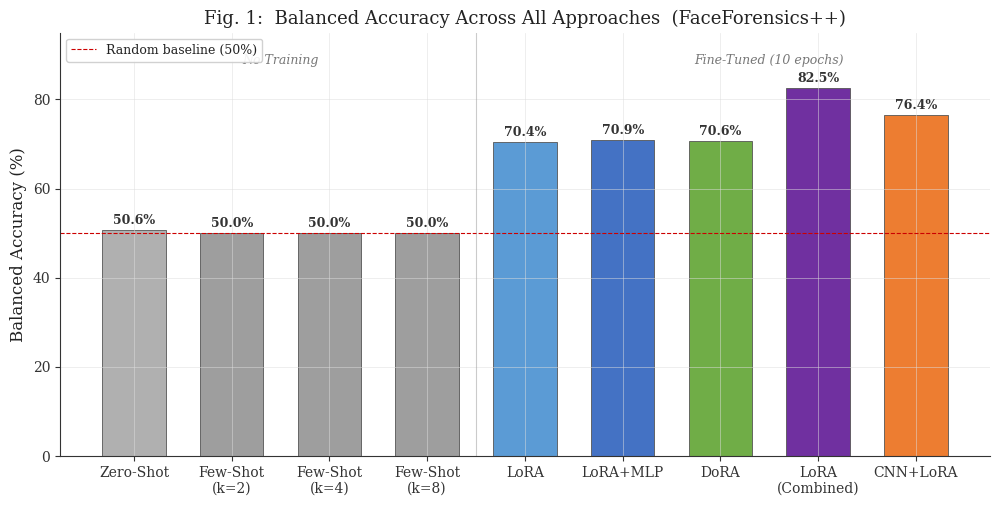
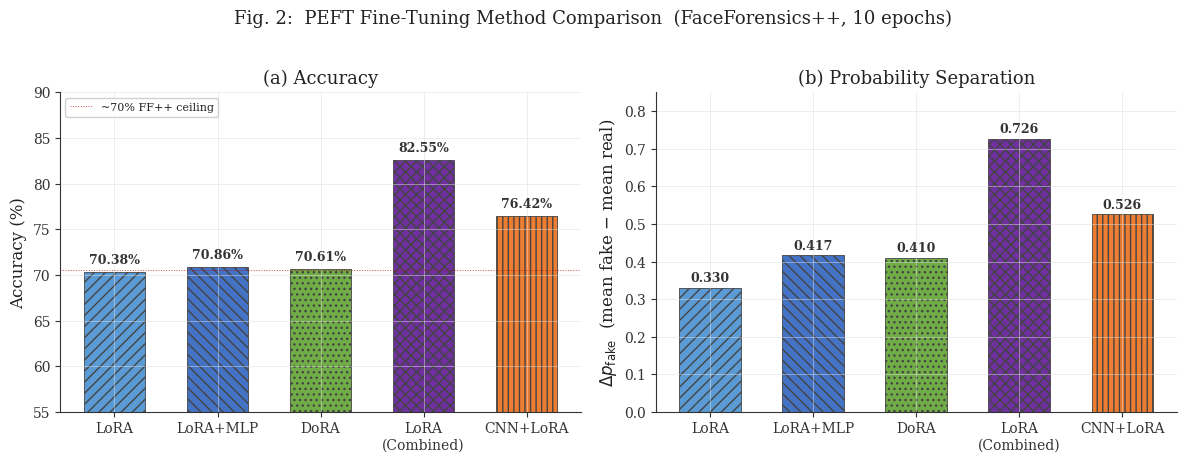
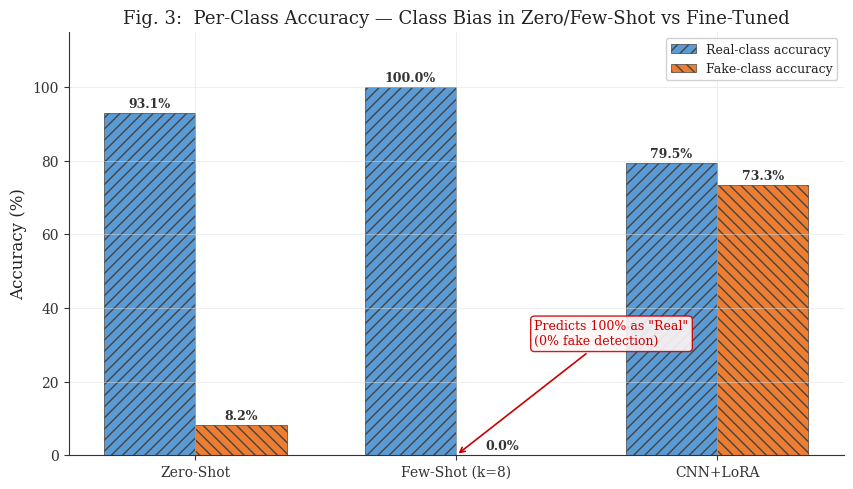
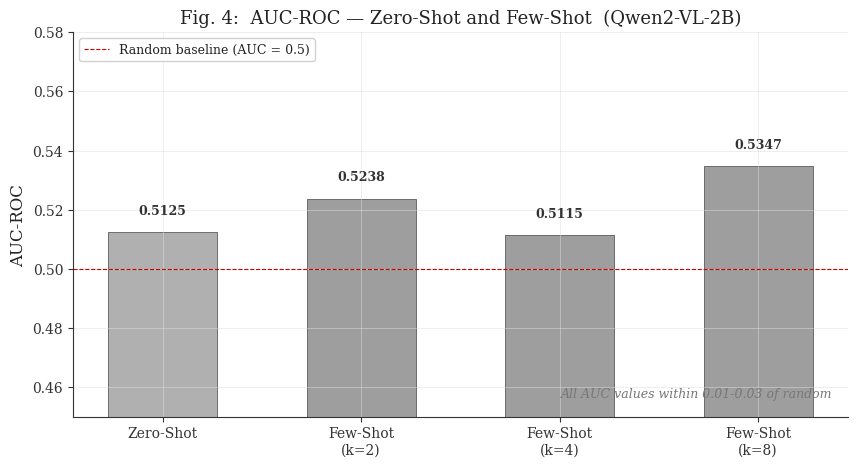
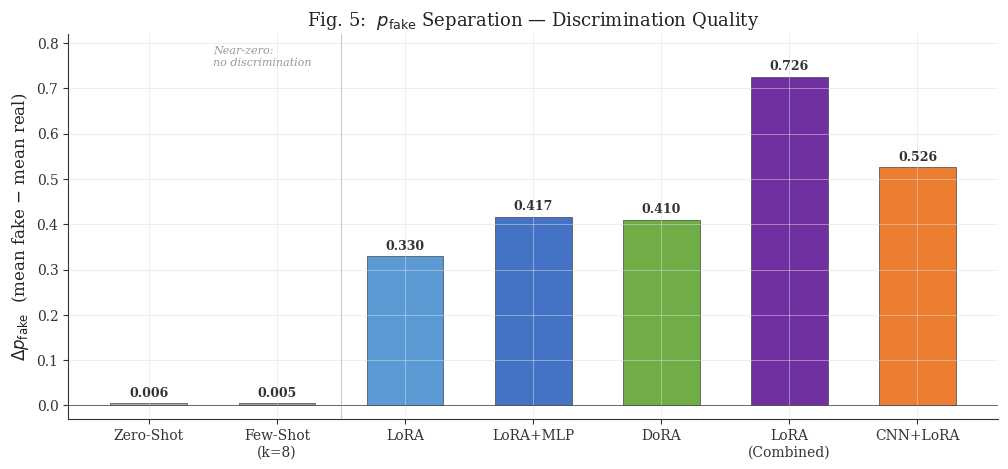
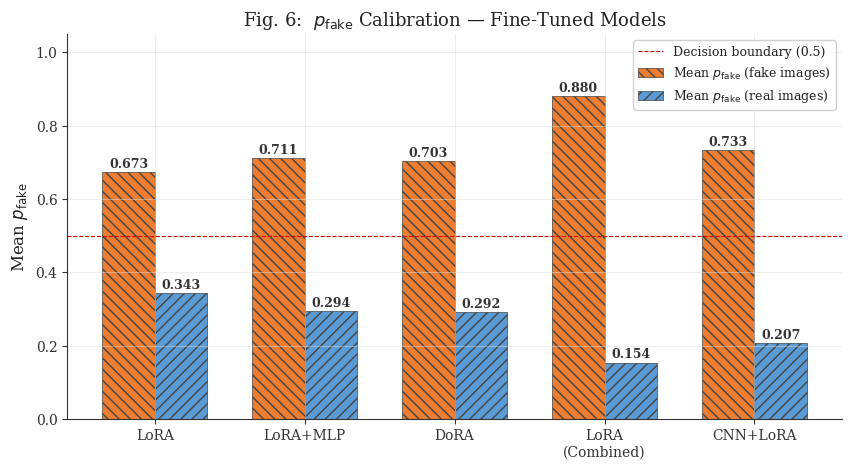
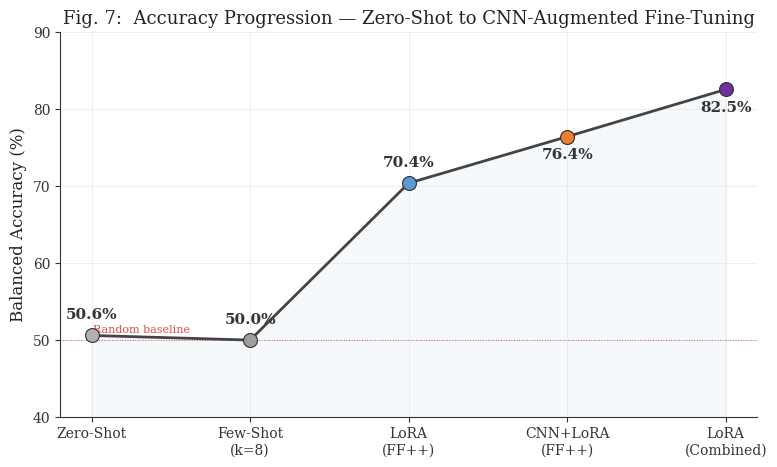
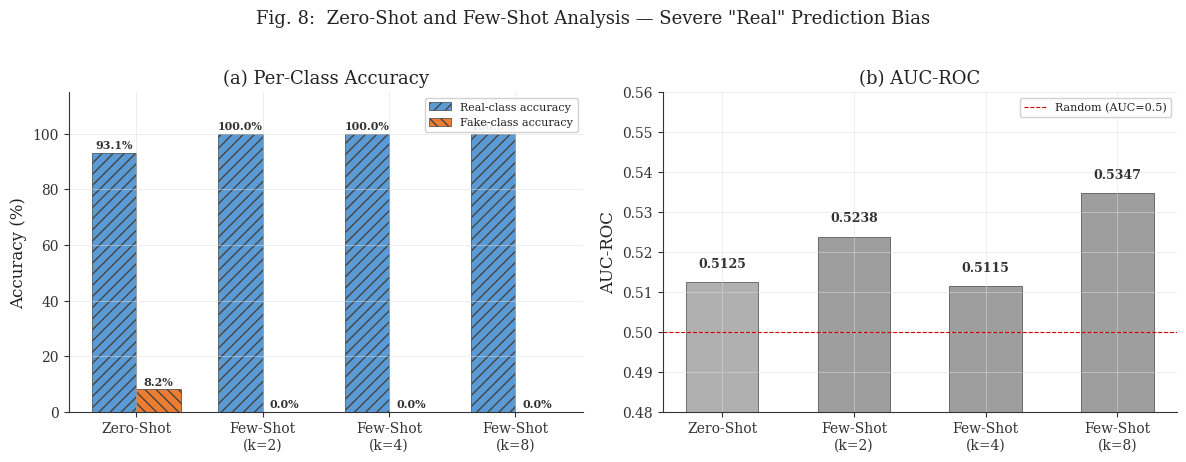

The matplotlib source for these figures, in order:
"""
Generate publication-quality comparison charts for FAKESHEILD experiments.

ALL VALUES ARE FROM ACTUAL EXPERIMENT RUNS — no estimates.

Style: white background, serif labels, hatching for B&W printing, 300 DPI.

Run: python scripts/generate_results_charts.py
Output: results/charts/ directory with PNG charts
"""

import matplotlib
matplotlib.use('Agg')
import matplotlib.pyplot as plt
import numpy as np
from pathlib import Path

output_dir = Path("results/charts")
output_dir.mkdir(parents=True, exist_ok=True)

# =============================================================================
# Publication style
# =============================================================================
plt.rcParams.update({
    'figure.facecolor':   'white',
    'axes.facecolor':     'white',
    'axes.edgecolor':     '#333333',
    'axes.labelcolor':    '#222222',
    'axes.grid':          True,
    'axes.spines.top':    False,
    'axes.spines.right':  False,
    'text.color':         '#222222',
    'xtick.color':        '#333333',
    'ytick.color':        '#333333',
    'grid.color':         '#DDDDDD',
    'grid.alpha':         0.7,
    'grid.linewidth':     0.5,
    'font.family':        'serif',
    'font.serif':         ['Times New Roman', 'DejaVu Serif', 'serif'],
    'font.size':          11,
    'axes.titlesize':     13,
    'axes.labelsize':     12,
    'xtick.labelsize':    10,
    'ytick.labelsize':    10,
    'legend.fontsize':    9,
    'figure.dpi':         100,
    'savefig.dpi':        300,
    'savefig.bbox':       'tight',
    'savefig.pad_inches': 0.1,
})

# Muted colours suitable for publication / B&W printing
CLR_ZS   = '#B0B0B0'
CLR_FS   = '#9E9E9E'
CLR_LORA = '#5B9BD5'
CLR_MLP  = '#4472C4'
CLR_DORA = '#70AD47'
CLR_COMB = '#7030A0'
CLR_CNN  = '#ED7D31'
CLR_REAL = '#5B9BD5'
CLR_FAKE = '#ED7D31'

# =============================================================================
# ALL VERIFIED EXPERIMENT DATA
# =============================================================================
#
# Zero-shot & Few-shot: run_fast_eval.py on 20,000 samples (2839 real, 17161 fake)
#   NOTE: Dataset is 85.8% fake. "Accuracy" is heavily affected by class imbalance.
#   Balanced accuracy = (real_acc + fake_acc) / 2 is the fair metric.
#
# Fine-tuned models: evaluated via forced-choice on ~4000 samples (~50/50 split)
#

# ── Zero-shot / Few-shot results (fast_eval, 20K samples) ────────────
ZFS_METHODS   = ['Zero-Shot', 'Few-Shot\n(k=2)', 'Few-Shot\n(k=4)', 'Few-Shot\n(k=8)']
ZFS_ACC       = [20.21, 14.21, 14.19, 14.19]
ZFS_AUC       = [0.5125, 0.5238, 0.5115, 0.5347]
ZFS_SEP       = [0.0056, 0.0048, 0.0018, 0.0051]
ZFS_MEAN_FAKE = [0.332, 0.256, 0.227, 0.252]
ZFS_MEAN_REAL = [0.326, 0.251, 0.225, 0.247]
ZFS_REAL_ACC  = [93.06, 100.0, 100.0, 100.0]
ZFS_FAKE_ACC  = [8.16, 0.02, 0.0, 0.0]
ZFS_BAL_ACC   = [(r + f) / 2 for r, f in zip(ZFS_REAL_ACC, ZFS_FAKE_ACC)]
# Balanced: [50.61, 50.01, 50.0, 50.0]

# ── Fine-tuned results (forced-choice eval, ~4K samples, ~50/50) ─────
FT_METHODS    = ['LoRA', 'LoRA+MLP', 'DoRA', 'LoRA\n(Combined)', 'CNN+LoRA']
FT_ACC        = [70.38, 70.86, 70.61, 82.55, 76.42]
FT_SEP        = [0.330, 0.417, 0.410, 0.726, 0.526]
FT_MEAN_FAKE  = [0.673, 0.711, 0.703, 0.880, 0.733]
FT_MEAN_REAL  = [0.343, 0.294, 0.292, 0.154, 0.207]
FT_CLR        = [CLR_LORA, CLR_MLP, CLR_DORA, CLR_COMB, CLR_CNN]
FT_HATCH      = ['///', '\\\\\\', '...', 'xxx', '|||']

# CNN+LoRA per-class (derived from: 3050/3991 correct, R=1979, F=2012, predR=2110, predF=1881)
# TN=1574, TP=1476, FP=405, FN=536
CNN_REAL_ACC = 79.5   # 1574/1979
CNN_FAKE_ACC = 73.3   # 1476/2012


# =============================================================================
# HELPERS
# =============================================================================
def _label_bars(ax, bars, fmt='{:.1f}', ypad=0.8, fontsize=9):
    for bar in bars:
        h = bar.get_height()
        ax.text(bar.get_x() + bar.get_width() / 2, h + ypad,
                fmt.format(h), ha='center', va='bottom',
                fontsize=fontsize, color='#333333', fontweight='bold')


def _save(fig, name):
    path = output_dir / name
    fig.savefig(path)
    plt.close(fig)
    print(f'  [saved] {path}')


# =============================================================================
# FIGURE 1: Balanced Accuracy — Fair Comparison Across All Approaches
# =============================================================================
def fig_balanced_accuracy():
    """Use balanced accuracy for fair comparison across different eval datasets."""
    fig, ax = plt.subplots(figsize=(12, 5.5))

    methods = ['Zero-Shot', 'Few-Shot\n(k=2)', 'Few-Shot\n(k=4)', 'Few-Shot\n(k=8)',
               'LoRA', 'LoRA+MLP', 'DoRA', 'LoRA\n(Combined)', 'CNN+LoRA']
    # Zero/few-shot: balanced acc from actual per-class numbers
    # Fine-tuned: accuracy on balanced dataset (~50/50) ≈ balanced accuracy
    bal_acc = ZFS_BAL_ACC + FT_ACC
    colors = [CLR_ZS, CLR_FS, CLR_FS, CLR_FS] + FT_CLR

    x = np.arange(len(methods))
    bars = ax.bar(x, bal_acc, color=colors, width=0.65,
                  edgecolor='#555555', linewidth=0.6)
    _label_bars(ax, bars, fmt='{:.1f}%', ypad=0.8, fontsize=9)

    ax.axhline(50, color='#CC0000', linewidth=0.8, linestyle='--', label='Random baseline (50%)')

    # Separator line between zero/few-shot and fine-tuned
    ax.axvline(3.5, color='#999999', linewidth=0.8, linestyle='-', alpha=0.5)
    ax.text(1.5, 88, 'No Training', ha='center', fontsize=9, style='italic', color='#777')
    ax.text(6.5, 88, 'Fine-Tuned (10 epochs)', ha='center', fontsize=9, style='italic', color='#777')

    ax.set_xticks(x)
    ax.set_xticklabels(methods)
    ax.set_ylabel('Balanced Accuracy (%)')
    ax.set_title('Fig. 1:  Balanced Accuracy Across All Approaches  (FaceForensics++)')
    ax.set_ylim(0, 95)
    ax.legend(loc='upper left', framealpha=0.9)
    _save(fig, '1_balanced_accuracy.png')


# =============================================================================
# FIGURE 2: Fine-Tuning Method Comparison (accuracy + separation)
# =============================================================================
def fig_finetune_comparison():
    fig, (ax1, ax2) = plt.subplots(1, 2, figsize=(12, 4.5))
    x = np.arange(len(FT_METHODS))

    # (a) Accuracy
    bars = ax1.bar(x, FT_ACC, color=FT_CLR, width=0.6,
                   hatch=FT_HATCH, edgecolor='#444', linewidth=0.6)
    _label_bars(ax1, bars, fmt='{:.2f}%', ypad=0.6)
    ax1.axhline(70.5, color='#CC0000', linewidth=0.7, linestyle=':',
                alpha=0.7, label='~70% FF++ ceiling')
    ax1.set_xticks(x); ax1.set_xticklabels(FT_METHODS)
    ax1.set_ylabel('Accuracy (%)')
    ax1.set_title('(a) Accuracy')
    ax1.set_ylim(55, 90)
    ax1.legend(loc='upper left', fontsize=8, framealpha=0.9)

    # (b) Separation
    bars2 = ax2.bar(x, FT_SEP, color=FT_CLR, width=0.6,
                    hatch=FT_HATCH, edgecolor='#444', linewidth=0.6)
    _label_bars(ax2, bars2, fmt='{:.3f}', ypad=0.008)
    ax2.set_xticks(x); ax2.set_xticklabels(FT_METHODS)
    ax2.set_ylabel(r'$\Delta p_{\mathrm{fake}}$  (mean fake $-$ mean real)')
    ax2.set_title('(b) Probability Separation')
    ax2.set_ylim(0, 0.85)

    fig.suptitle('Fig. 2:  PEFT Fine-Tuning Method Comparison  (FaceForensics++, 10 epochs)',
                 fontsize=13, y=1.02)
    fig.tight_layout()
    _save(fig, '2_finetune_comparison.png')


# =============================================================================
# FIGURE 3: Per-Class Accuracy — Verified Data Only
# =============================================================================
def fig_per_class():
    fig, ax = plt.subplots(figsize=(10, 5.5))

    methods = ['Zero-Shot', 'Few-Shot (k=8)', 'CNN+LoRA']
    real_acc = [93.06, 100.0, CNN_REAL_ACC]
    fake_acc = [8.16, 0.0, CNN_FAKE_ACC]

    x = np.arange(len(methods))
    w = 0.35
    b1 = ax.bar(x - w/2, real_acc, w, label='Real-class accuracy',
                color=CLR_REAL, edgecolor='#444', linewidth=0.5, hatch='///')
    b2 = ax.bar(x + w/2, fake_acc, w, label='Fake-class accuracy',
                color=CLR_FAKE, edgecolor='#444', linewidth=0.5, hatch='\\\\\\')

    for bar, val in zip(list(b1) + list(b2), real_acc + fake_acc):
        ax.text(bar.get_x() + bar.get_width()/2, val + 1.5,
                f'{val:.1f}%', ha='center', fontsize=9, fontweight='bold', color='#333')

    ax.set_xticks(x)
    ax.set_xticklabels(methods)
    ax.set_ylabel('Accuracy (%)')
    ax.set_title('Fig. 3:  Per-Class Accuracy — Class Bias in Zero/Few-Shot vs Fine-Tuned')
    ax.set_ylim(0, 115)
    ax.legend(loc='upper right', framealpha=0.9)

    # Annotation for the bias
    ax.annotate('Predicts 100% as "Real"\n(0% fake detection)',
                xy=(1, 0), xytext=(1.3, 30),
                fontsize=9, color='#CC0000',
                arrowprops=dict(arrowstyle='->', color='#CC0000', lw=1.2),
                bbox=dict(boxstyle='round,pad=0.3', facecolor='#fff5f5',
                          edgecolor='#CC0000', alpha=0.9))

    _save(fig, '3_per_class_accuracy.png')


# =============================================================================
# FIGURE 4: AUC-ROC — All Methods
# =============================================================================
def fig_auc():
    fig, ax = plt.subplots(figsize=(10, 5))

    methods = ['Zero-Shot', 'Few-Shot\n(k=2)', 'Few-Shot\n(k=4)', 'Few-Shot\n(k=8)']
    aucs = ZFS_AUC
    colors = [CLR_ZS, CLR_FS, CLR_FS, CLR_FS]

    x = np.arange(len(methods))
    bars = ax.bar(x, aucs, color=colors, width=0.55,
                  edgecolor='#444', linewidth=0.5)
    _label_bars(ax, bars, fmt='{:.4f}', ypad=0.005)

    ax.axhline(0.5, color='#CC0000', linewidth=0.8, linestyle='--',
               label='Random baseline (AUC = 0.5)')

    ax.set_xticks(x)
    ax.set_xticklabels(methods)
    ax.set_ylabel('AUC-ROC')
    ax.set_title('Fig. 4:  AUC-ROC — Zero-Shot and Few-Shot  (Qwen2-VL-2B)')
    ax.set_ylim(0.45, 0.58)
    ax.legend(loc='upper left', framealpha=0.9)

    ax.text(0.98, 0.05, 'All AUC values within 0.01-0.03 of random',
            transform=ax.transAxes, ha='right', fontsize=9,
            style='italic', color='#777')

    _save(fig, '4_auc_roc.png')


# =============================================================================
# FIGURE 5: p_fake Separation — All Methods
# =============================================================================
def fig_separation():
    fig, ax = plt.subplots(figsize=(12, 5))

    methods = ['Zero-Shot', 'Few-Shot\n(k=8)',
               'LoRA', 'LoRA+MLP', 'DoRA', 'LoRA\n(Combined)', 'CNN+LoRA']
    seps = [0.0056, 0.0051] + FT_SEP
    colors = [CLR_ZS, CLR_FS] + FT_CLR

    x = np.arange(len(methods))
    bars = ax.bar(x, seps, color=colors, width=0.6,
                  edgecolor='#444', linewidth=0.5)
    _label_bars(ax, bars, fmt='{:.3f}', ypad=0.008)

    ax.axhline(0, color='#333', linewidth=0.5)
    ax.axvline(1.5, color='#999', linewidth=0.8, linestyle='-', alpha=0.5)

    ax.set_xticks(x)
    ax.set_xticklabels(methods)
    ax.set_ylabel(r'$\Delta p_{\mathrm{fake}}$  (mean fake $-$ mean real)')
    ax.set_title(r'Fig. 5:  $p_{\mathrm{fake}}$ Separation — Discrimination Quality')
    ax.set_ylim(-0.03, 0.82)

    ax.text(0.5, 0.75, 'Near-zero:\nno discrimination',
            fontsize=8, color='#999', style='italic')

    _save(fig, '5_pfake_separation.png')


# =============================================================================
# FIGURE 6: p_fake Calibration (mean_fake vs mean_real)
# =============================================================================
def fig_calibration():
    fig, ax = plt.subplots(figsize=(10, 5))
    x = np.arange(len(FT_METHODS))
    w = 0.35

    b1 = ax.bar(x - w/2, FT_MEAN_FAKE, w,
                label=r'Mean $p_{\mathrm{fake}}$ (fake images)',
                color=CLR_FAKE, edgecolor='#444', linewidth=0.5, hatch='\\\\\\')
    b2 = ax.bar(x + w/2, FT_MEAN_REAL, w,
                label=r'Mean $p_{\mathrm{fake}}$ (real images)',
                color=CLR_REAL, edgecolor='#444', linewidth=0.5, hatch='///')

    for bar, val in zip(list(b1) + list(b2), FT_MEAN_FAKE + FT_MEAN_REAL):
        ax.text(bar.get_x() + bar.get_width()/2, val + 0.012,
                f'{val:.3f}', ha='center', fontsize=9, fontweight='bold', color='#333')

    ax.axhline(0.5, color='#CC0000', linewidth=0.8, linestyle='--',
               label='Decision boundary (0.5)')

    ax.set_xticks(x)
    ax.set_xticklabels(FT_METHODS)
    ax.set_ylabel(r'Mean $p_{\mathrm{fake}}$')
    ax.set_title(r'Fig. 6:  $p_{\mathrm{fake}}$ Calibration — Fine-Tuned Models')
    ax.set_ylim(0, 1.05)
    ax.legend(loc='upper right', framealpha=0.9)
    _save(fig, '6_pfake_calibration.png')


# =============================================================================
# FIGURE 7: Accuracy Progression Line Plot
# =============================================================================
def fig_progression():
    fig, ax = plt.subplots(figsize=(9, 5))

    stages = ['Zero-Shot', 'Few-Shot\n(k=8)', 'LoRA\n(FF++)',
              'CNN+LoRA\n(FF++)', 'LoRA\n(Combined)']
    # Using balanced accuracy for zero/few-shot, accuracy for fine-tuned (~balanced eval set)
    accs = [50.6, 50.0, 70.38, 76.42, 82.55]
    colors = [CLR_ZS, CLR_FS, CLR_LORA, CLR_CNN, CLR_COMB]

    ax.plot(range(len(stages)), accs, 'o-', color='#444444',
            linewidth=2, markersize=8, markerfacecolor='white',
            markeredgewidth=2, markeredgecolor='#333', zorder=3)

    for i, (s, a, c) in enumerate(zip(stages, accs, colors)):
        ax.scatter(i, a, color=c, s=100, zorder=4,
                   edgecolors='#333', linewidths=0.8)
        offset = 12 if i < 3 else -16
        ax.annotate(f'{a:.1f}%', (i, a),
                    textcoords='offset points', xytext=(0, offset),
                    ha='center', fontweight='bold', fontsize=11, color='#333')

    ax.fill_between(range(len(stages)), accs, alpha=0.06, color=CLR_LORA)
    ax.axhline(50, color='#CC0000', linewidth=0.7, linestyle=':', alpha=0.6)
    ax.text(0.01, 51, 'Random baseline', fontsize=8, color='#CC0000', alpha=0.7)

    ax.set_xticks(range(len(stages)))
    ax.set_xticklabels(stages)
    ax.set_ylabel('Balanced Accuracy (%)')
    ax.set_title('Fig. 7:  Accuracy Progression — Zero-Shot to CNN-Augmented Fine-Tuning')
    ax.set_ylim(40, 90)
    _save(fig, '7_accuracy_progression.png')


# =============================================================================
# FIGURE 8: Zero/Few-Shot Detailed — Shows the "Real" Prediction Bias
# =============================================================================
def fig_zero_few_detail():
    fig, (ax1, ax2) = plt.subplots(1, 2, figsize=(12, 4.5))

    labels = ['Zero-Shot', 'Few-Shot\n(k=2)', 'Few-Shot\n(k=4)', 'Few-Shot\n(k=8)']
    x = np.arange(len(labels))
    w = 0.35

    # (a) Per-class accuracy
    b1 = ax1.bar(x - w/2, ZFS_REAL_ACC, w, label='Real-class accuracy',
                 color=CLR_REAL, edgecolor='#444', linewidth=0.5, hatch='///')
    b2 = ax1.bar(x + w/2, ZFS_FAKE_ACC, w, label='Fake-class accuracy',
                 color=CLR_FAKE, edgecolor='#444', linewidth=0.5, hatch='\\\\\\')
    for bar, val in zip(list(b1) + list(b2), ZFS_REAL_ACC + ZFS_FAKE_ACC):
        ax1.text(bar.get_x() + bar.get_width()/2, val + 1.5,
                 f'{val:.1f}%', ha='center', fontsize=8, fontweight='bold', color='#333')
    ax1.set_xticks(x); ax1.set_xticklabels(labels)
    ax1.set_ylabel('Accuracy (%)')
    ax1.set_title('(a) Per-Class Accuracy')
    ax1.set_ylim(0, 115)
    ax1.legend(fontsize=8, framealpha=0.9)

    # (b) AUC
    bars = ax2.bar(x, ZFS_AUC, color=[CLR_ZS, CLR_FS, CLR_FS, CLR_FS],
                   width=0.55, edgecolor='#444', linewidth=0.5)
    _label_bars(ax2, bars, fmt='{:.4f}', ypad=0.003, fontsize=9)
    ax2.axhline(0.5, color='#CC0000', linewidth=0.8, linestyle='--',
                label='Random (AUC=0.5)')
    ax2.set_xticks(x); ax2.set_xticklabels(labels)
    ax2.set_ylabel('AUC-ROC')
    ax2.set_title('(b) AUC-ROC')
    ax2.set_ylim(0.48, 0.56)
    ax2.legend(fontsize=8, framealpha=0.9)

    fig.suptitle('Fig. 8:  Zero-Shot and Few-Shot Analysis — Severe "Real" Prediction Bias',
                 fontsize=13, y=1.02)
    fig.tight_layout()
    _save(fig, '8_zero_few_shot_detail.png')


# =============================================================================
# RUN
# =============================================================================
if __name__ == '__main__':
    print('\n' + '=' * 52)
    print('  Generating FAKESHEILD Publication Charts')
    print('=' * 52 + '\n')

    fig_balanced_accuracy()
    fig_finetune_comparison()
    fig_per_class()
    fig_auc()
    fig_separation()
    fig_calibration()
    fig_progression()
    fig_zero_few_detail()

    print(f'\n  All charts saved to: {output_dir}/')
    print('=' * 52)
